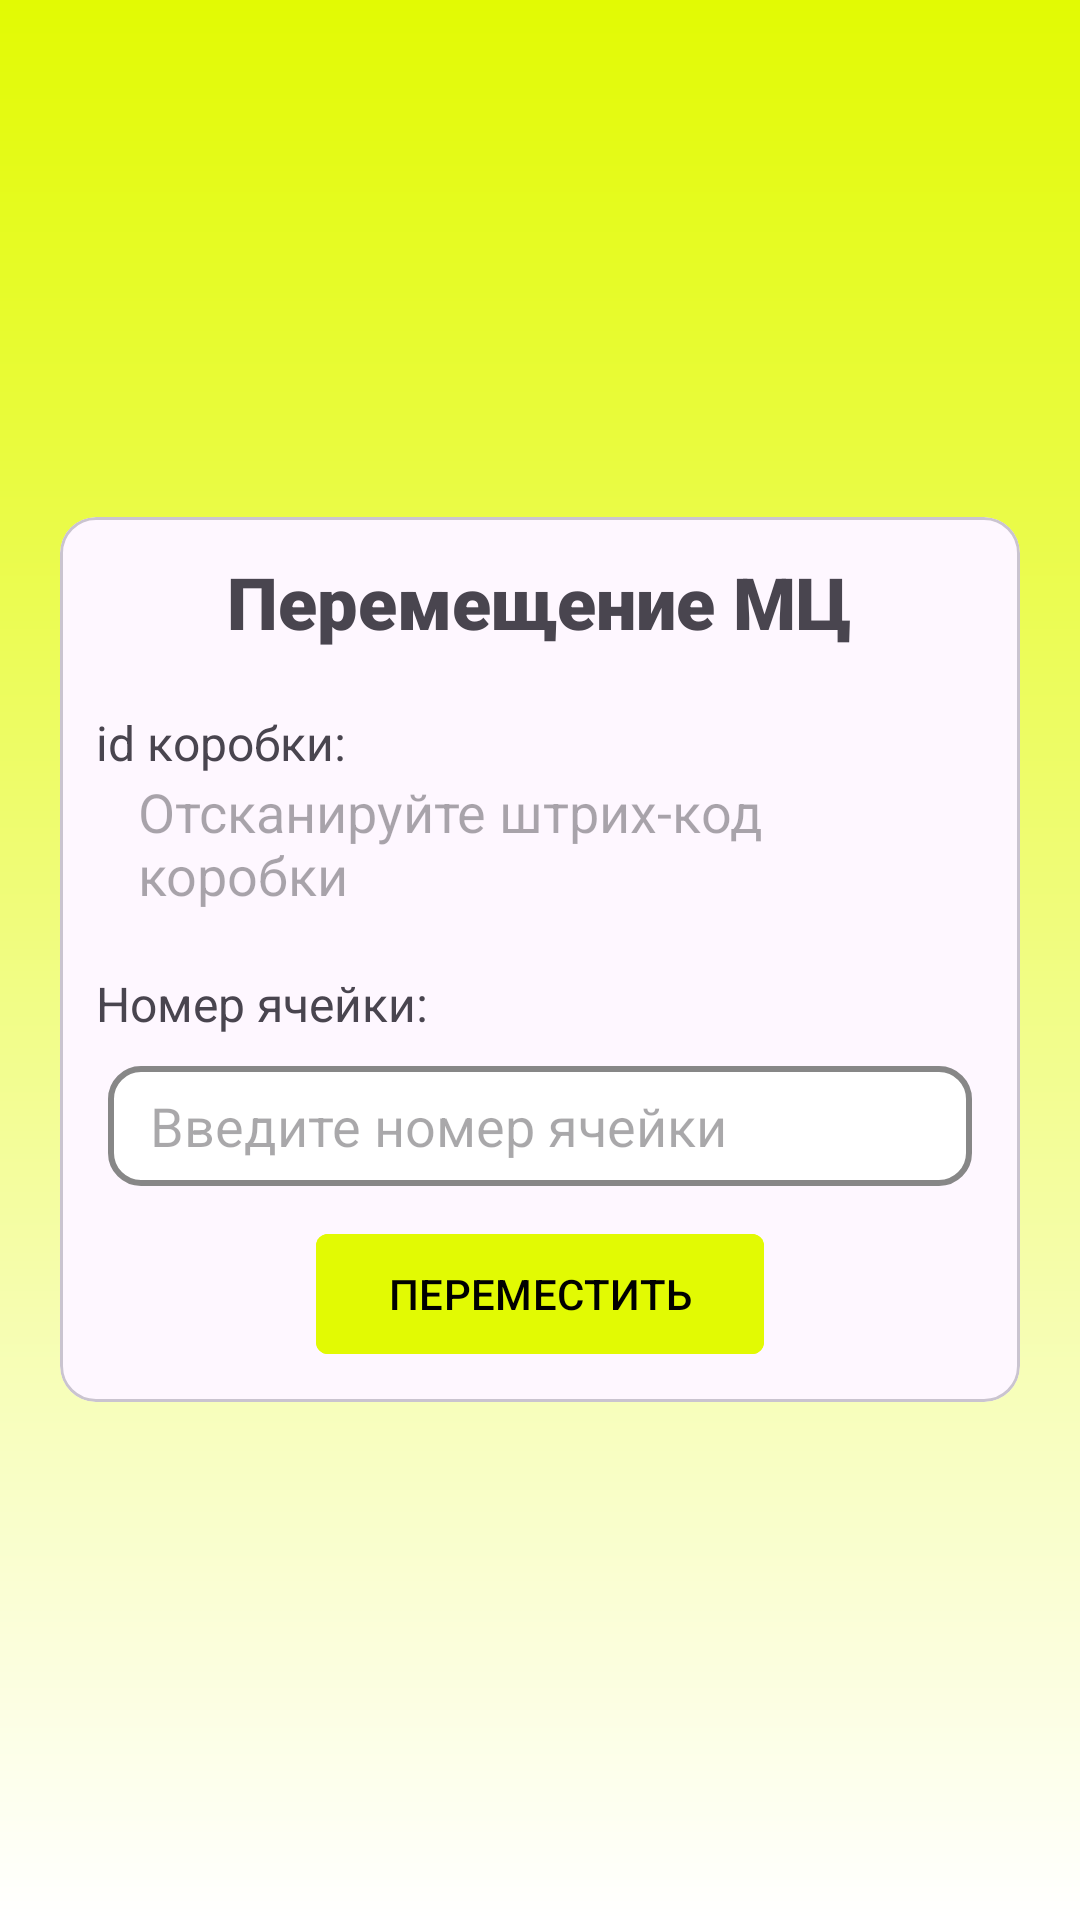

Produce the Android XML layout that renders to this screen, including the resource entries it uses.
<!-- AndroidManifest.xml: application theme Theme.AproboticksApp -->
<!-- res/layout/replace_fragment.xml -->
<?xml version="1.0" encoding="utf-8"?>
<FrameLayout xmlns:android="http://schemas.android.com/apk/res/android"
    xmlns:app="http://schemas.android.com/apk/res-auto"
    android:layout_width="match_parent"
    android:layout_height="match_parent"
    android:background="@drawable/gradient_move"
    android:paddingHorizontal="20dp"
    android:paddingVertical="20dp">

    <com.google.android.material.card.MaterialCardView
        android:layout_width="match_parent"
        android:layout_height="wrap_content"
        android:layout_gravity="center"
        app:contentPadding="12dp">

        <LinearLayout
            android:layout_width="match_parent"
            android:layout_height="match_parent"
            android:orientation="vertical">

            <TextView
                android:layout_width="wrap_content"
                android:layout_height="wrap_content"
                android:layout_gravity="center_horizontal"
                android:fontFamily="sans-serif-black"
                android:text="Перемещение МЦ"
                android:textSize="24sp" />

            <TextView
                android:layout_width="wrap_content"
                android:layout_height="wrap_content"
                android:layout_marginTop="20dp"
                android:fontFamily="sans-serif"
                android:text="id коробки:"
                android:textSize="16sp" />

            <EditText
                android:id="@+id/id_crate"
                android:layout_width="match_parent"
                android:layout_height="wrap_content"
                android:layout_gravity="center_vertical"
                android:layout_marginHorizontal="14dp"
                android:focusable="false"
                android:focusableInTouchMode="false"
                android:background="@android:color/transparent"
                android:hint="Отсканируйте штрих-код коробки"
                android:maxLines="1" />

            <TextView
                android:layout_width="wrap_content"
                android:layout_height="wrap_content"
                android:layout_marginTop="20dp"
                android:fontFamily="sans-serif"
                android:text="Номер ячейки:"
                android:textSize="16sp" />

            <LinearLayout
                android:layout_width="match_parent"
                android:layout_height="40dp"
                android:layout_marginHorizontal="4dp"
                android:layout_marginTop="10dp"
                android:background="@drawable/drawable_for_input_layout">

                <EditText
                    android:id="@+id/number_cell"
                    android:layout_width="match_parent"
                    android:layout_height="wrap_content"
                    android:layout_gravity="center_vertical"
                    android:layout_marginHorizontal="14dp"
                    android:inputType="number"
                    android:background="@android:color/transparent"
                    android:hint="Введите номер ячейки"
                    android:maxLines="1" />
            </LinearLayout>
            <com.google.android.material.button.MaterialButton
                android:id="@+id/replace_button"
                android:layout_width="wrap_content"
                android:layout_height="wrap_content"
                android:layout_gravity="center_horizontal"
                app:cornerRadius="4dp"
                android:layout_marginTop="12dp"
                android:backgroundTint="#E2FA03"
                android:text="ПЕРЕМЕСТИТЬ"
                android:textColor="@color/black"
                />
        </LinearLayout>
    </com.google.android.material.card.MaterialCardView>
</FrameLayout>
<!-- resources referenced by this layout -->
<resources>
  <color name="black">#FF000000</color>
  <!-- drawable drawable_for_input_layout (drawable) -->
  <?xml version="1.0" encoding="utf-8"?>
  <shape xmlns:android="http://schemas.android.com/apk/res/android"
      android:shape="rectangle">
      <solid
          android:color="@color/white"
          />
      <corners
          android:radius="10dp"
          />
      <stroke
          android:color="#878787"
          android:width="2dp"
          />
  </shape>
  <!-- drawable gradient_move (drawable) -->
  <?xml version="1.0" encoding="utf-8"?>
  <shape xmlns:android="http://schemas.android.com/apk/res/android"
      android:shape="rectangle">
      <gradient
          android:startColor="#E2FA03"
          android:endColor="@color/white"
          android:angle="-90" />
  </shape>
  <style name="Theme.AproboticksApp" parent="Theme.Material3.DayNight.NoActionBar">
          
          <item name="colorPrimary">@color/yellow_primary</item>
          <item name="colorPrimaryVariant">@color/yellow_primary_variant</item>
          <item name="colorOnPrimary">@color/white</item>
          
          <item name="colorSecondary">@color/blue_secondary</item>
          <item name="colorSecondaryVariant">@color/blue_secondary</item>
          <item name="colorOnSecondary">@color/black</item>
          
          <item name="android:statusBarColor">?attr/colorPrimaryVariant</item>
          
      </style>
  <color name="white">#FFFFFFFF</color>
  <color name="yellow_primary">#FFDE03</color>
  <color name="yellow_primary_variant">#FFC400</color>
  <color name="blue_secondary">#0336FF</color>
</resources>
